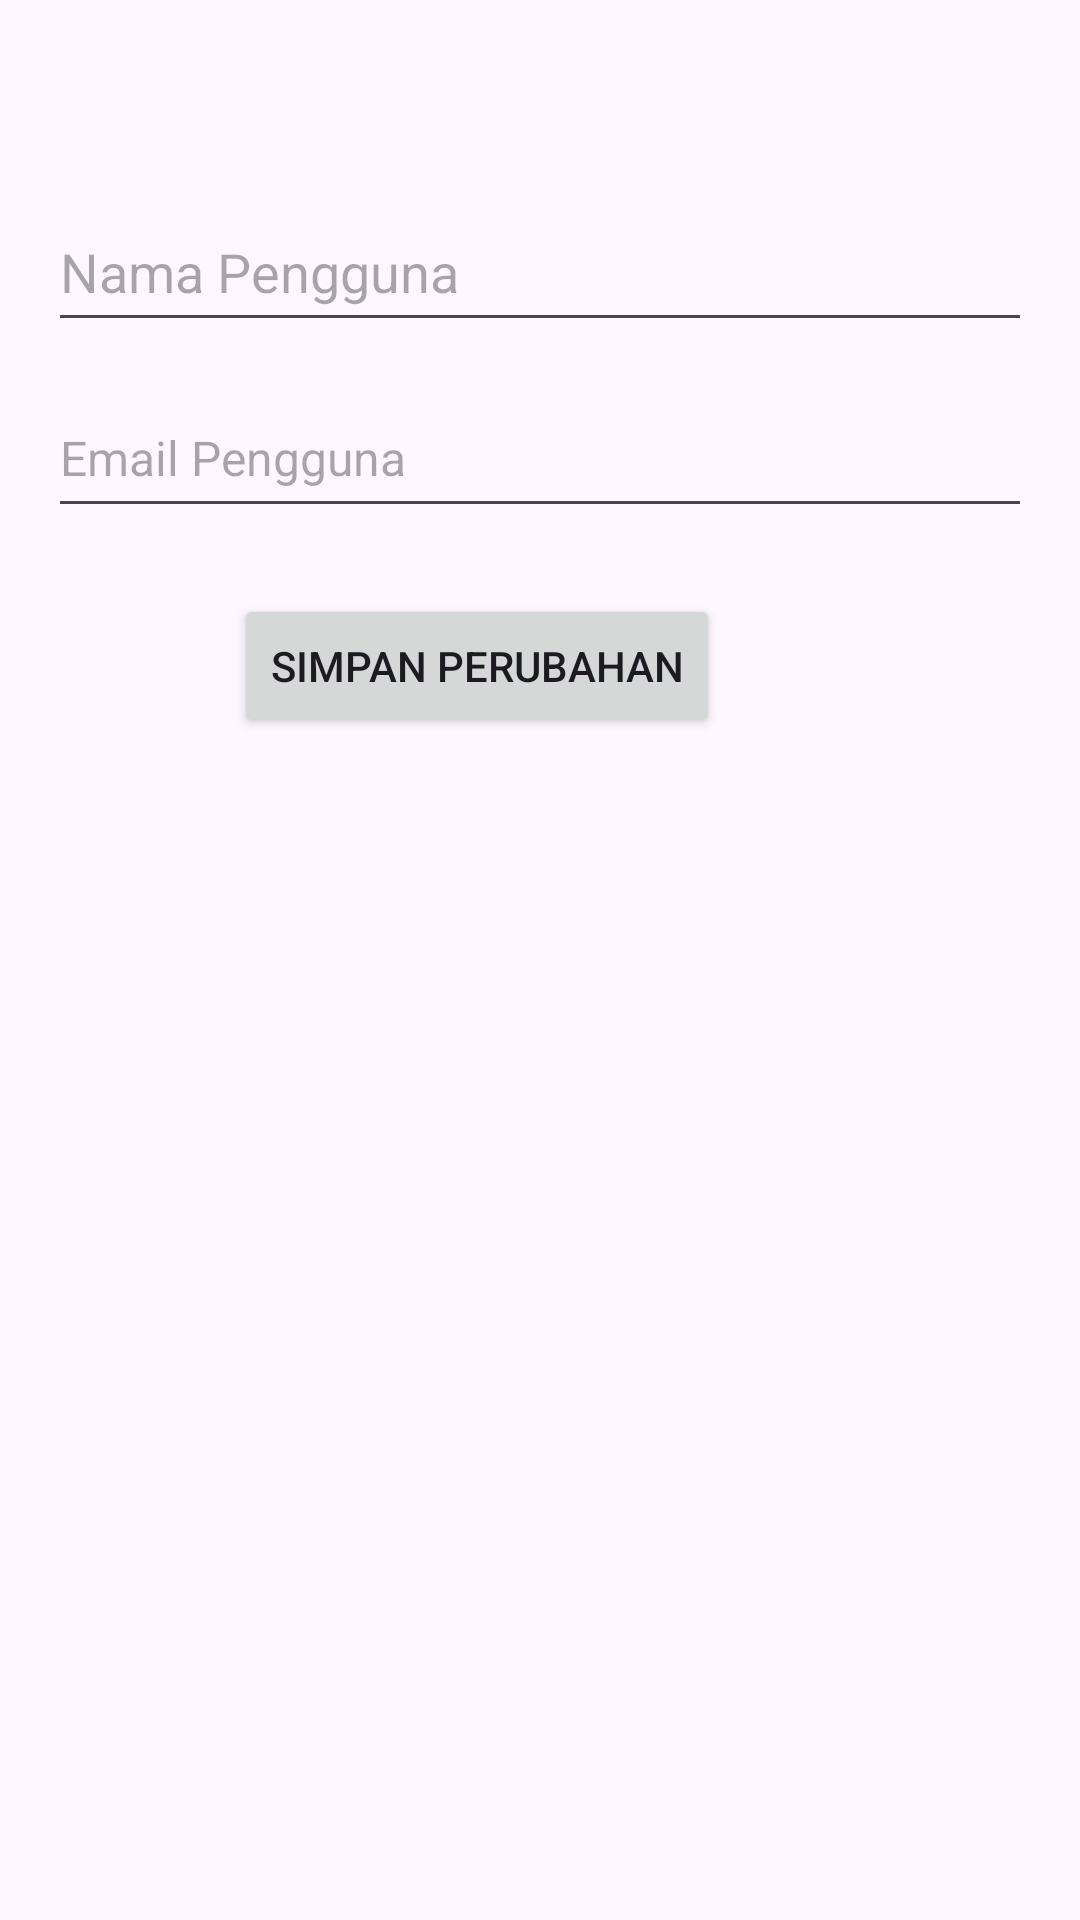

Here is an Android app screen rendered from its layout file. Give the layout XML and the strings, colors and styles it references.
<!-- AndroidManifest.xml: application theme Theme.Aplikasi_Silastik -->
<!-- res/layout/activity_edit_profile.xml -->
<?xml version="1.0" encoding="utf-8"?>
<androidx.constraintlayout.widget.ConstraintLayout xmlns:android="http://schemas.android.com/apk/res/android"
    xmlns:app="http://schemas.android.com/apk/res-auto"
    android:layout_width="match_parent"
    android:layout_height="match_parent"
    xmlns:tools="http://schemas.android.com/tools"
    tools:context=".EditProfileActivity">

    <EditText
        android:id="@+id/updatedNameEditText"
        android:layout_width="0dp"
        android:layout_height="50dp"
        android:layout_marginStart="16dp"
        android:layout_marginTop="64dp"
        android:layout_marginEnd="16dp"
        android:hint="Nama Pengguna"
        android:textSize="18sp"
        app:layout_constraintEnd_toEndOf="parent"
        app:layout_constraintHorizontal_bias="0.0"
        app:layout_constraintStart_toStartOf="parent"
        app:layout_constraintTop_toTopOf="parent" />

    <EditText
        android:id="@+id/updatedEmailEditText"
        android:layout_width="0dp"
        android:layout_height="50dp"
        android:layout_marginStart="16dp"
        android:layout_marginTop="12dp"
        android:layout_marginEnd="16dp"
        android:hint="Email Pengguna"
        android:textSize="16sp"
        app:layout_constraintEnd_toEndOf="parent"
        app:layout_constraintHorizontal_bias="0.0"
        app:layout_constraintStart_toStartOf="parent"
        app:layout_constraintTop_toBottomOf="@+id/updatedNameEditText" />

    <Button
        android:id="@+id/saveProfileButton"
        android:layout_width="wrap_content"
        android:layout_height="wrap_content"
        android:layout_marginTop="84dp"
        android:layout_marginEnd="120dp"
        android:text="Simpan Perubahan"
        app:layout_constraintEnd_toEndOf="parent"
        app:layout_constraintTop_toBottomOf="@+id/updatedNameEditText" />

</androidx.constraintlayout.widget.ConstraintLayout>
<!-- resources referenced by this layout -->
<resources>
  <style name="Theme.Aplikasi_Silastik" parent="Base.Theme.Aplikasi_Silastik" />
  <style name="Base.Theme.Aplikasi_Silastik" parent="Theme.Material3.DayNight.NoActionBar">
          
          
      </style>
</resources>
